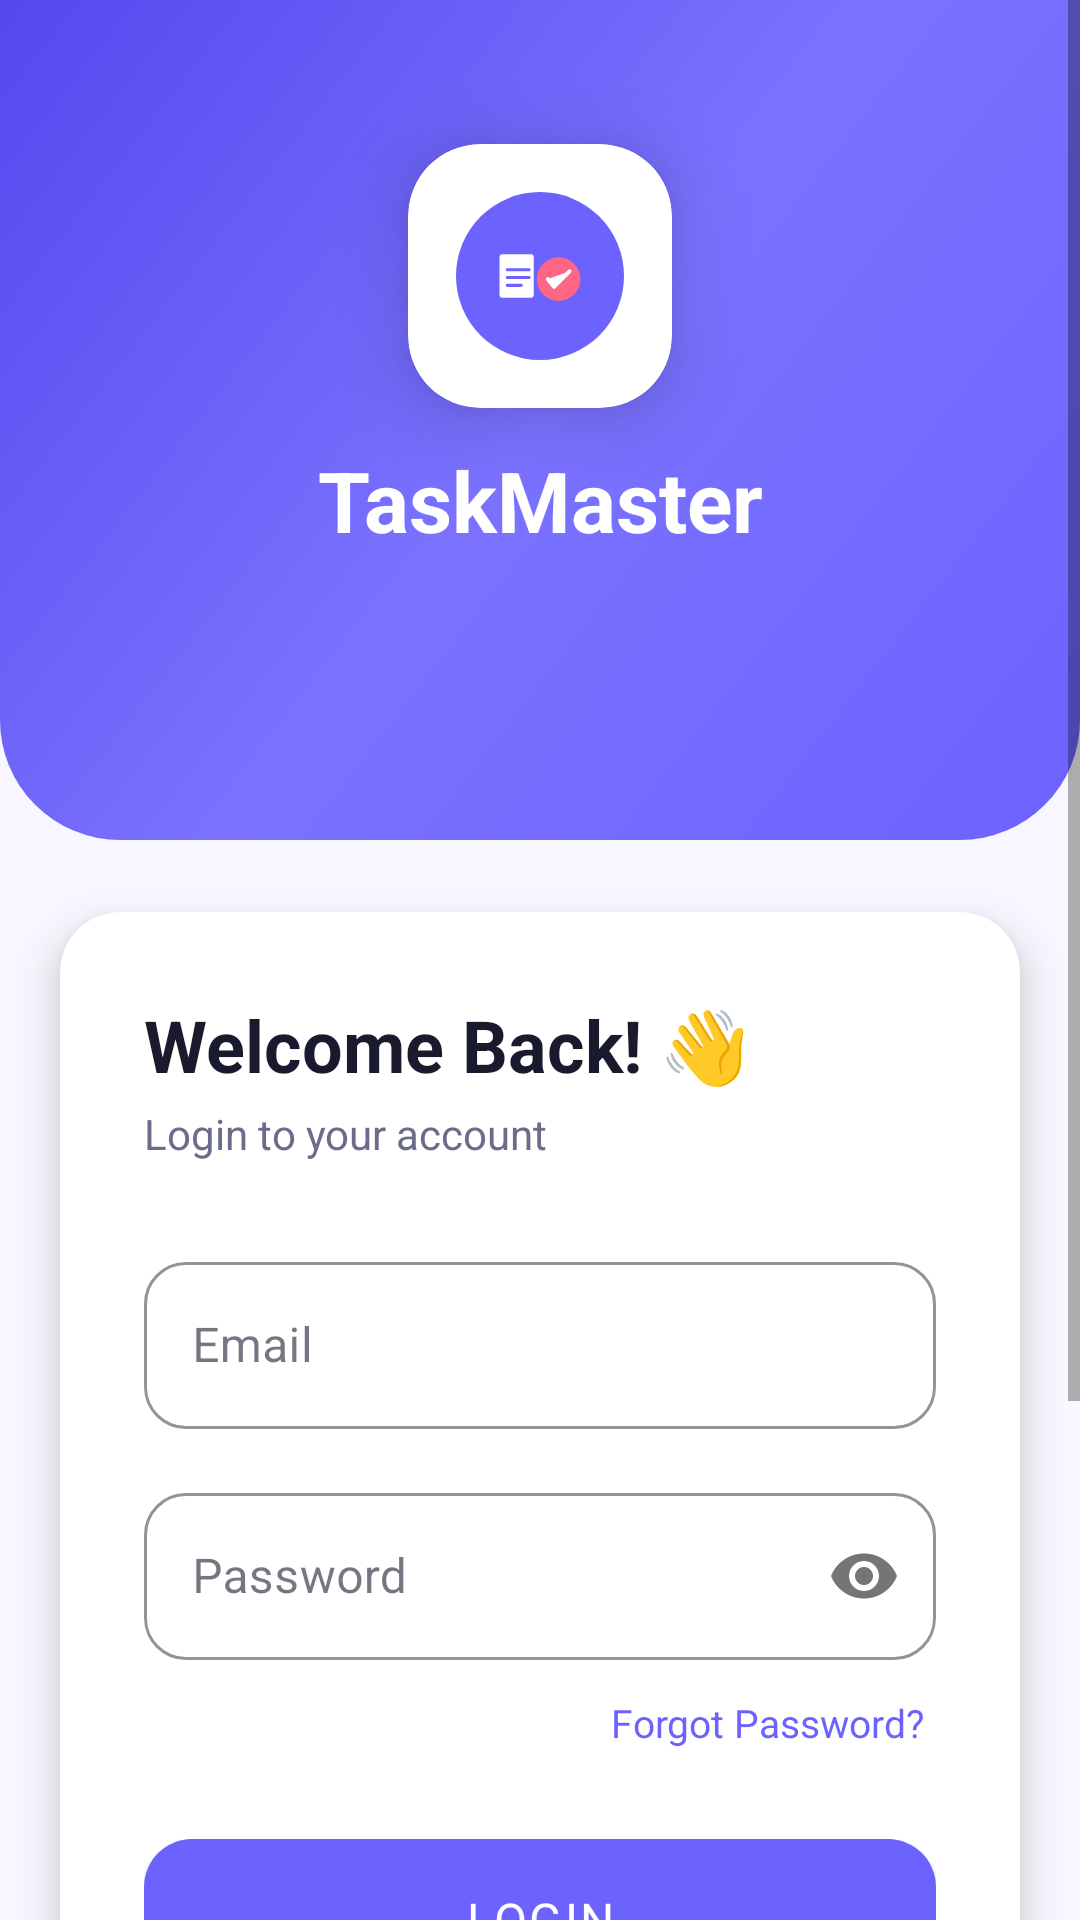

This screen was rendered from an Android layout file. Write that file and the resources it references.
<!-- AndroidManifest.xml: application theme Theme.TaskMaster -->
<!-- res/layout/activity_login.xml -->
<?xml version="1.0" encoding="utf-8"?>
<ScrollView
    xmlns:android="http://schemas.android.com/apk/res/android"
    xmlns:app="http://schemas.android.com/apk/res-auto"
    android:layout_width="match_parent"
    android:layout_height="match_parent"
    android:background="@color/background"
    android:fillViewport="true">

    <androidx.constraintlayout.widget.ConstraintLayout
        android:layout_width="match_parent"
        android:layout_height="wrap_content"
        android:minHeight="700dp">

        
        <View
            android:id="@+id/view_top_bg"
            android:layout_width="match_parent"
            android:layout_height="280dp"
            android:background="@drawable/bg_top_wave"
            app:layout_constraintTop_toTopOf="parent"
            app:layout_constraintStart_toStartOf="parent"
            app:layout_constraintEnd_toEndOf="parent" />

        
        <androidx.cardview.widget.CardView
            android:id="@+id/card_logo"
            android:layout_width="88dp"
            android:layout_height="88dp"
            app:cardCornerRadius="24dp"
            app:cardElevation="16dp"
            app:cardBackgroundColor="@color/surface"
            app:layout_constraintTop_toTopOf="parent"
            app:layout_constraintStart_toStartOf="parent"
            app:layout_constraintEnd_toEndOf="parent"
            android:layout_marginTop="48dp">

            <ImageView
                android:layout_width="56dp"
                android:layout_height="56dp"
                android:layout_gravity="center"
                android:src="@drawable/ic_app_logo"
                android:scaleType="fitCenter" />

        </androidx.cardview.widget.CardView>

        
        <TextView
            android:id="@+id/tv_app_name"
            android:layout_width="wrap_content"
            android:layout_height="wrap_content"
            android:text="@string/app_name"
            android:textColor="@color/white"
            android:textSize="28sp"
            android:textStyle="bold"
            android:layout_marginTop="12dp"
            app:layout_constraintTop_toBottomOf="@id/card_logo"
            app:layout_constraintStart_toStartOf="parent"
            app:layout_constraintEnd_toEndOf="parent" />

        
        <androidx.cardview.widget.CardView
            android:id="@+id/card_login"
            android:layout_width="match_parent"
            android:layout_height="wrap_content"
            style="@style/CardStyle"
            android:layout_marginHorizontal="20dp"
            android:layout_marginTop="24dp"
            app:layout_constraintTop_toBottomOf="@id/view_top_bg"
            app:layout_constraintStart_toStartOf="parent"
            app:layout_constraintEnd_toEndOf="parent">

            <LinearLayout
                android:layout_width="match_parent"
                android:layout_height="wrap_content"
                android:orientation="vertical"
                android:padding="28dp">

                <TextView
                    android:layout_width="wrap_content"
                    android:layout_height="wrap_content"
                    android:text="Welcome Back! 👋"
                    android:textColor="@color/text_primary"
                    android:textSize="24sp"
                    android:textStyle="bold" />

                <TextView
                    android:layout_width="wrap_content"
                    android:layout_height="wrap_content"
                    android:text="Login to your account"
                    android:textColor="@color/text_secondary"
                    android:textSize="14sp"
                    android:layout_marginTop="4dp"
                    android:layout_marginBottom="28dp" />

                
                <com.google.android.material.textfield.TextInputLayout
                    android:id="@+id/til_email"
                    style="@style/InputStyle"
                    android:layout_width="match_parent"
                    android:layout_height="wrap_content"
                    android:hint="@string/email"
                    app:startIconDrawable="@drawable/ic_email"
                    app:startIconTint="@color/primary">

                    <com.google.android.material.textfield.TextInputEditText
                        android:id="@+id/et_email"
                        android:layout_width="match_parent"
                        android:layout_height="wrap_content"
                        android:inputType="textEmailAddress"
                        android:textColor="@color/text_primary"
                        android:imeOptions="actionNext" />

                </com.google.android.material.textfield.TextInputLayout>

                
                <com.google.android.material.textfield.TextInputLayout
                    android:id="@+id/til_password"
                    style="@style/InputStyle"
                    android:layout_width="match_parent"
                    android:layout_height="wrap_content"
                    android:hint="@string/password"
                    android:layout_marginTop="16dp"
                    app:startIconDrawable="@drawable/ic_lock"
                    app:startIconTint="@color/primary"
                    app:passwordToggleEnabled="true">

                    <com.google.android.material.textfield.TextInputEditText
                        android:id="@+id/et_password"
                        android:layout_width="match_parent"
                        android:layout_height="wrap_content"
                        android:inputType="textPassword"
                        android:textColor="@color/text_primary"
                        android:imeOptions="actionDone" />

                </com.google.android.material.textfield.TextInputLayout>

                
                <TextView
                    android:id="@+id/tv_forgot_password"
                    android:layout_width="wrap_content"
                    android:layout_height="wrap_content"
                    android:text="@string/forgot_password"
                    android:textColor="@color/primary"
                    android:textSize="13sp"
                    android:layout_gravity="end"
                    android:layout_marginTop="8dp"
                    android:padding="4dp"
                    android:clickable="true"
                    android:focusable="true" />

                
                <com.google.android.material.button.MaterialButton
                    android:id="@+id/btn_login"
                    style="@style/ButtonPrimary"
                    android:layout_width="match_parent"
                    android:layout_height="wrap_content"
                    android:text="@string/login"
                    android:layout_marginTop="20dp" />

                
                <LinearLayout
                    android:layout_width="match_parent"
                    android:layout_height="wrap_content"
                    android:orientation="horizontal"
                    android:gravity="center_vertical"
                    android:layout_marginTop="20dp">

                    <View
                        android:layout_width="0dp"
                        android:layout_height="1dp"
                        android:layout_weight="1"
                        android:background="@color/divider" />

                    <TextView
                        android:layout_width="wrap_content"
                        android:layout_height="wrap_content"
                        android:text="  or  "
                        android:textColor="@color/text_hint"
                        android:textSize="13sp" />

                    <View
                        android:layout_width="0dp"
                        android:layout_height="1dp"
                        android:layout_weight="1"
                        android:background="@color/divider" />

                </LinearLayout>

                
                <com.google.android.material.button.MaterialButton
                    android:id="@+id/btn_google_signin"
                    style="@style/ButtonOutline"
                    android:layout_width="match_parent"
                    android:layout_height="wrap_content"
                    android:text="@string/sign_in_with_google"
                    app:icon="@drawable/ic_google"
                    app:iconGravity="textStart"
                    app:iconPadding="12dp"
                    android:layout_marginTop="16dp" />

            </LinearLayout>

        </androidx.cardview.widget.CardView>

        
        <TextView
            android:id="@+id/tv_signup"
            android:layout_width="wrap_content"
            android:layout_height="wrap_content"
            android:text="@string/dont_have_account"
            android:textColor="@color/primary"
            android:textSize="14sp"
            android:padding="8dp"
            android:clickable="true"
            android:focusable="true"
            android:layout_marginTop="20dp"
            android:layout_marginBottom="24dp"
            app:layout_constraintTop_toBottomOf="@id/card_login"
            app:layout_constraintStart_toStartOf="parent"
            app:layout_constraintEnd_toEndOf="parent" />

        
        <FrameLayout
            android:id="@+id/loading_overlay"
            android:layout_width="match_parent"
            android:layout_height="match_parent"
            android:background="@color/overlay"
            android:visibility="gone"
            app:layout_constraintTop_toTopOf="parent"
            app:layout_constraintStart_toStartOf="parent">

            <ProgressBar
                android:layout_width="wrap_content"
                android:layout_height="wrap_content"
                android:layout_gravity="center"
                android:indeterminateTint="@color/white" />

        </FrameLayout>

    </androidx.constraintlayout.widget.ConstraintLayout>

</ScrollView>
<!-- resources referenced by this layout -->
<resources>
  <color name="background">#F8F7FF</color>
  <color name="divider">#E8E8F0</color>
  <color name="overlay">#80000000</color>
  <color name="primary">#6C63FF</color>
  <color name="surface">#FFFFFF</color>
  <color name="text_hint">#ABABC4</color>
  <color name="text_primary">#1A1A2E</color>
  <color name="text_secondary">#6B6B8A</color>
  <color name="white">#FFFFFF</color>
  <!-- drawable bg_top_wave (drawable) -->
  <?xml version="1.0" encoding="utf-8"?>
  <shape xmlns:android="http://schemas.android.com/apk/res/android"
      android:shape="rectangle">
      <gradient
          android:startColor="#6C63FF"
          android:centerColor="#7A72FF"
          android:endColor="#5548EE"
          android:angle="135"
          android:type="linear" />
      <corners
          android:bottomLeftRadius="40dp"
          android:bottomRightRadius="40dp" />
  </shape>
  <string name="app_name">TaskMaster</string>
  <string name="dont_have_account">Don\'t have an account? Sign Up</string>
  <string name="email">Email</string>
  <string name="forgot_password">Forgot Password?</string>
  <string name="login">Login</string>
  <string name="password">Password</string>
  <string name="sign_in_with_google">Sign in with Google</string>
  <style name="ButtonOutline" parent="Widget.MaterialComponents.Button.OutlinedButton">
          <item name="strokeColor">@color/primary</item>
          <item name="cornerRadius">16dp</item>
          <item name="android:textColor">@color/primary</item>
          <item name="android:textSize">16sp</item>
          <item name="android:paddingTop">16dp</item>
          <item name="android:paddingBottom">16dp</item>
      </style>
  <style name="ButtonPrimary" parent="Widget.MaterialComponents.Button">
          <item name="backgroundTint">@color/primary</item>
          <item name="cornerRadius">16dp</item>
          <item name="android:textColor">@color/white</item>
          <item name="android:textSize">16sp</item>
          <item name="android:letterSpacing">0.05</item>
          <item name="android:paddingTop">16dp</item>
          <item name="android:paddingBottom">16dp</item>
          <item name="elevation">6dp</item>
      </style>
  <style name="CardStyle" parent="Widget.MaterialComponents.CardView">
          <item name="cardElevation">8dp</item>
          <item name="cardCornerRadius">20dp</item>
          <item name="cardBackgroundColor">@color/card_bg</item>
      </style>
  <style name="InputStyle" parent="Widget.MaterialComponents.TextInputLayout.OutlinedBox">
          <item name="boxStrokeColor">@color/primary</item>
          <item name="hintTextColor">@color/primary</item>
          <item name="boxCornerRadiusTopStart">14dp</item>
          <item name="boxCornerRadiusTopEnd">14dp</item>
          <item name="boxCornerRadiusBottomStart">14dp</item>
          <item name="boxCornerRadiusBottomEnd">14dp</item>
      </style>
  <style name="Theme.TaskMaster" parent="Theme.MaterialComponents.DayNight.NoActionBar">
          <item name="colorPrimary">@color/primary</item>
          <item name="colorPrimaryVariant">@color/primary_dark</item>
          <item name="colorOnPrimary">@color/white</item>
          <item name="colorSecondary">@color/accent</item>
          <item name="colorOnSecondary">@color/white</item>
          <item name="android:colorBackground">@color/background</item>
          <item name="colorSurface">@color/surface</item>
          <item name="colorOnSurface">@color/text_primary</item>
          <item name="android:windowBackground">@color/background</item>
          <item name="android:statusBarColor">@color/primary</item>
          <item name="android:navigationBarColor">@color/white</item>
          <item name="android:windowLightStatusBar">true</item>
          <item name="android:windowLightNavigationBar">true</item>
          <item name="android:fontFamily">sans-serif</item>
      </style>
  <color name="card_bg">#FFFFFF</color>
  <color name="primary_dark">#4A41CC</color>
  <color name="accent">#FF6584</color>
</resources>
